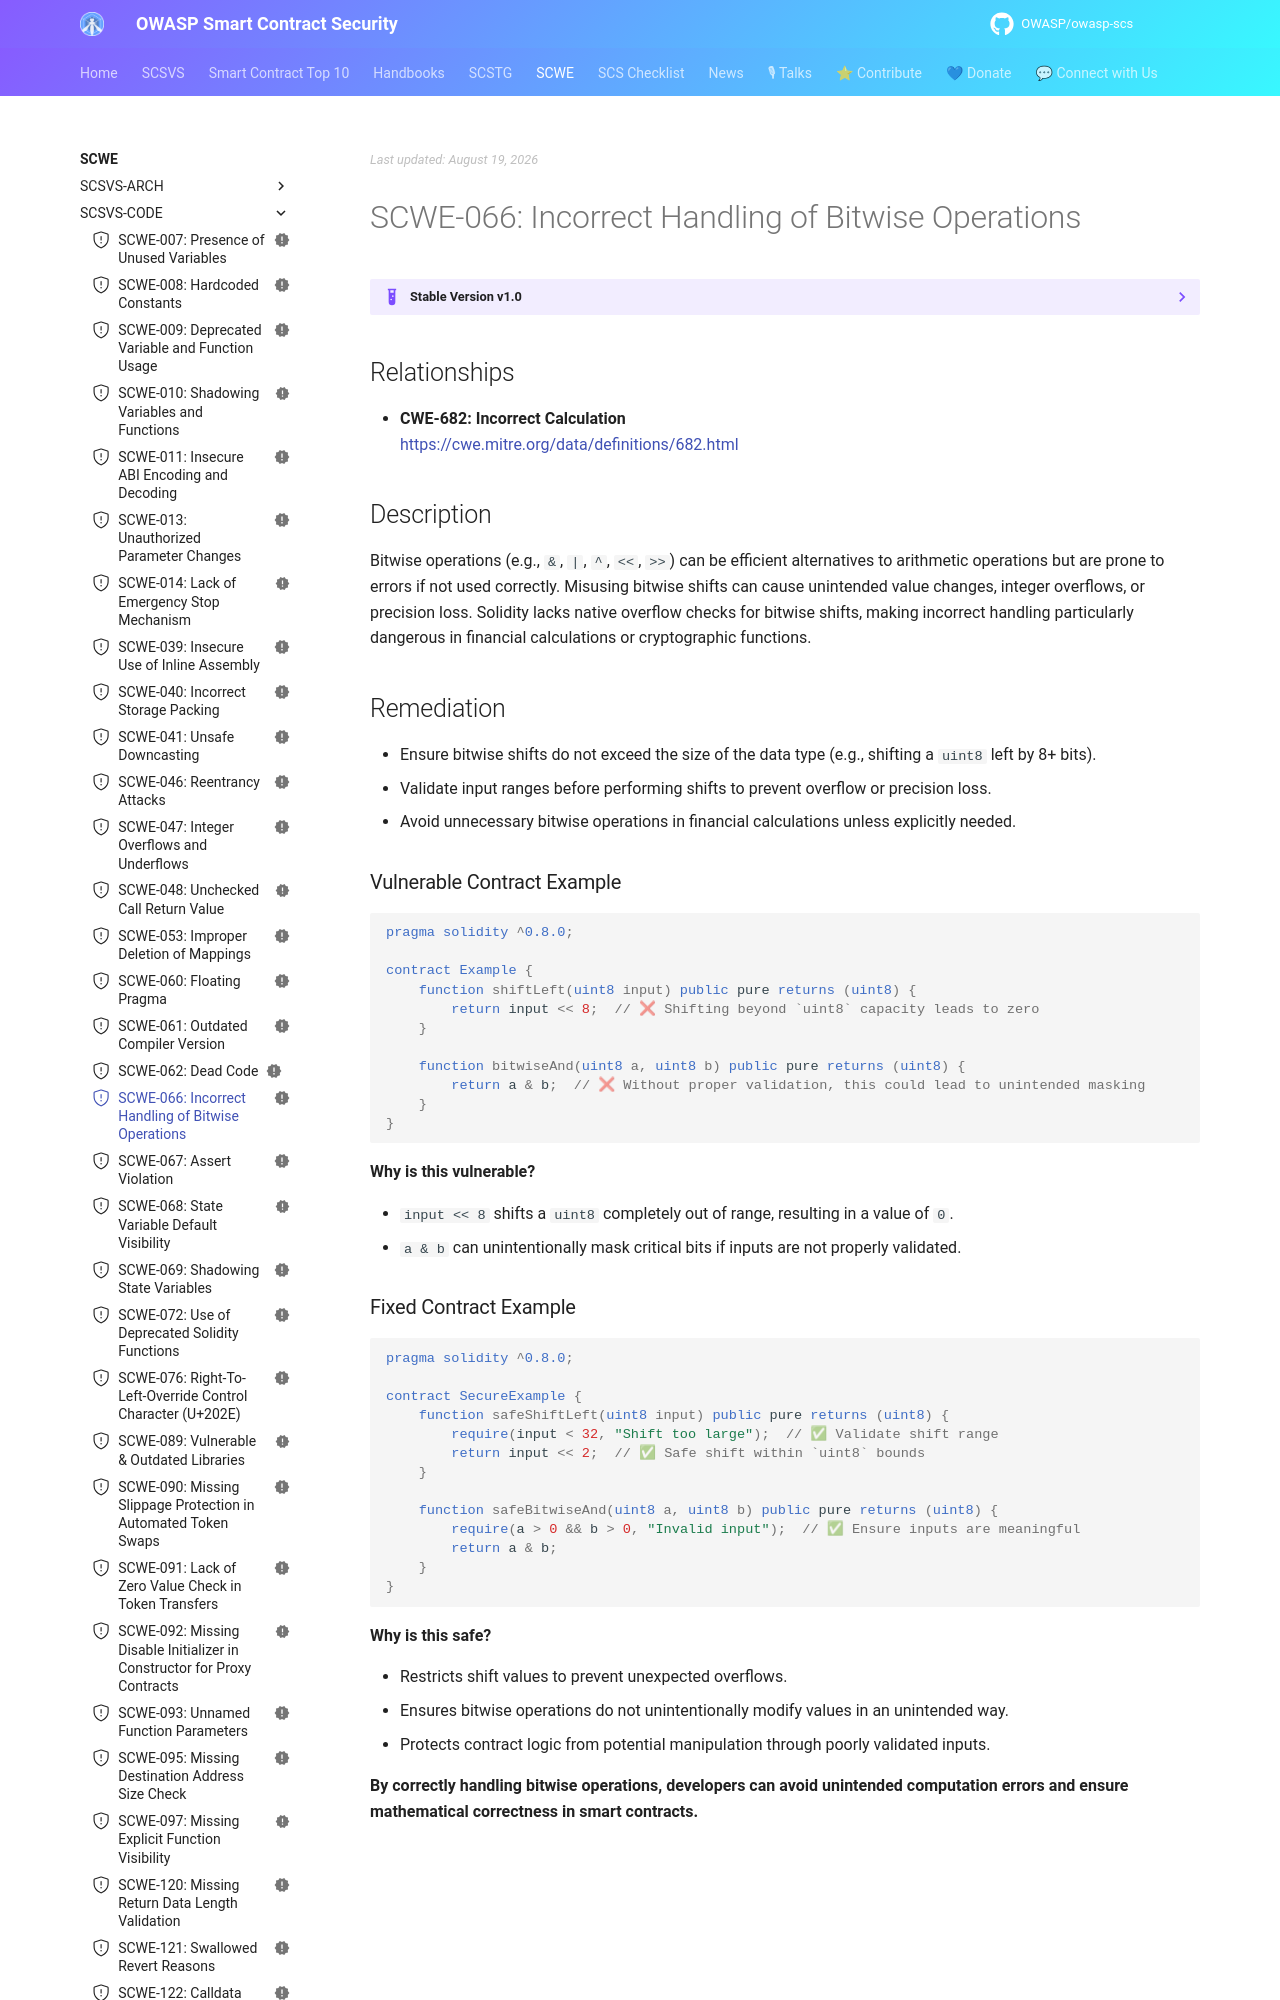

repository: OWASP/owasp-scs · page: SCWE/SCSVS-CODE/SCWE-066/index.html · generator: mkdocs

---
title: Incorrect Handling of Bitwise Operations  
id: SCWE-066  
alias: incorrect-bitwise-operations  
platform: []  
profiles: [L1]  
mappings:  
  scsvs-cg: [SCSVS-CODE]  
  scsvs-scg: [SCSVS-CODE-2]  
  cwe: [682]  
status: new  
---

## Relationships  
- **CWE-682: Incorrect Calculation**  
  [https://cwe.mitre.org/data/definitions/682.html](https://cwe.mitre.org/data/definitions/682.html)  

## Description  
Bitwise operations (e.g., `&`, `|`, `^`, `<<`, `>>`) can be efficient alternatives to arithmetic operations but are prone to errors if not used correctly. Misusing bitwise shifts can cause unintended value changes, integer overflows, or precision loss. Solidity lacks native overflow checks for bitwise shifts, making incorrect handling particularly dangerous in financial calculations or cryptographic functions.

## Remediation  
- Ensure bitwise shifts do not exceed the size of the data type (e.g., shifting a `uint8` left by 8+ bits).  
- Validate input ranges before performing shifts to prevent overflow or precision loss.  
- Avoid unnecessary bitwise operations in financial calculations unless explicitly needed.
